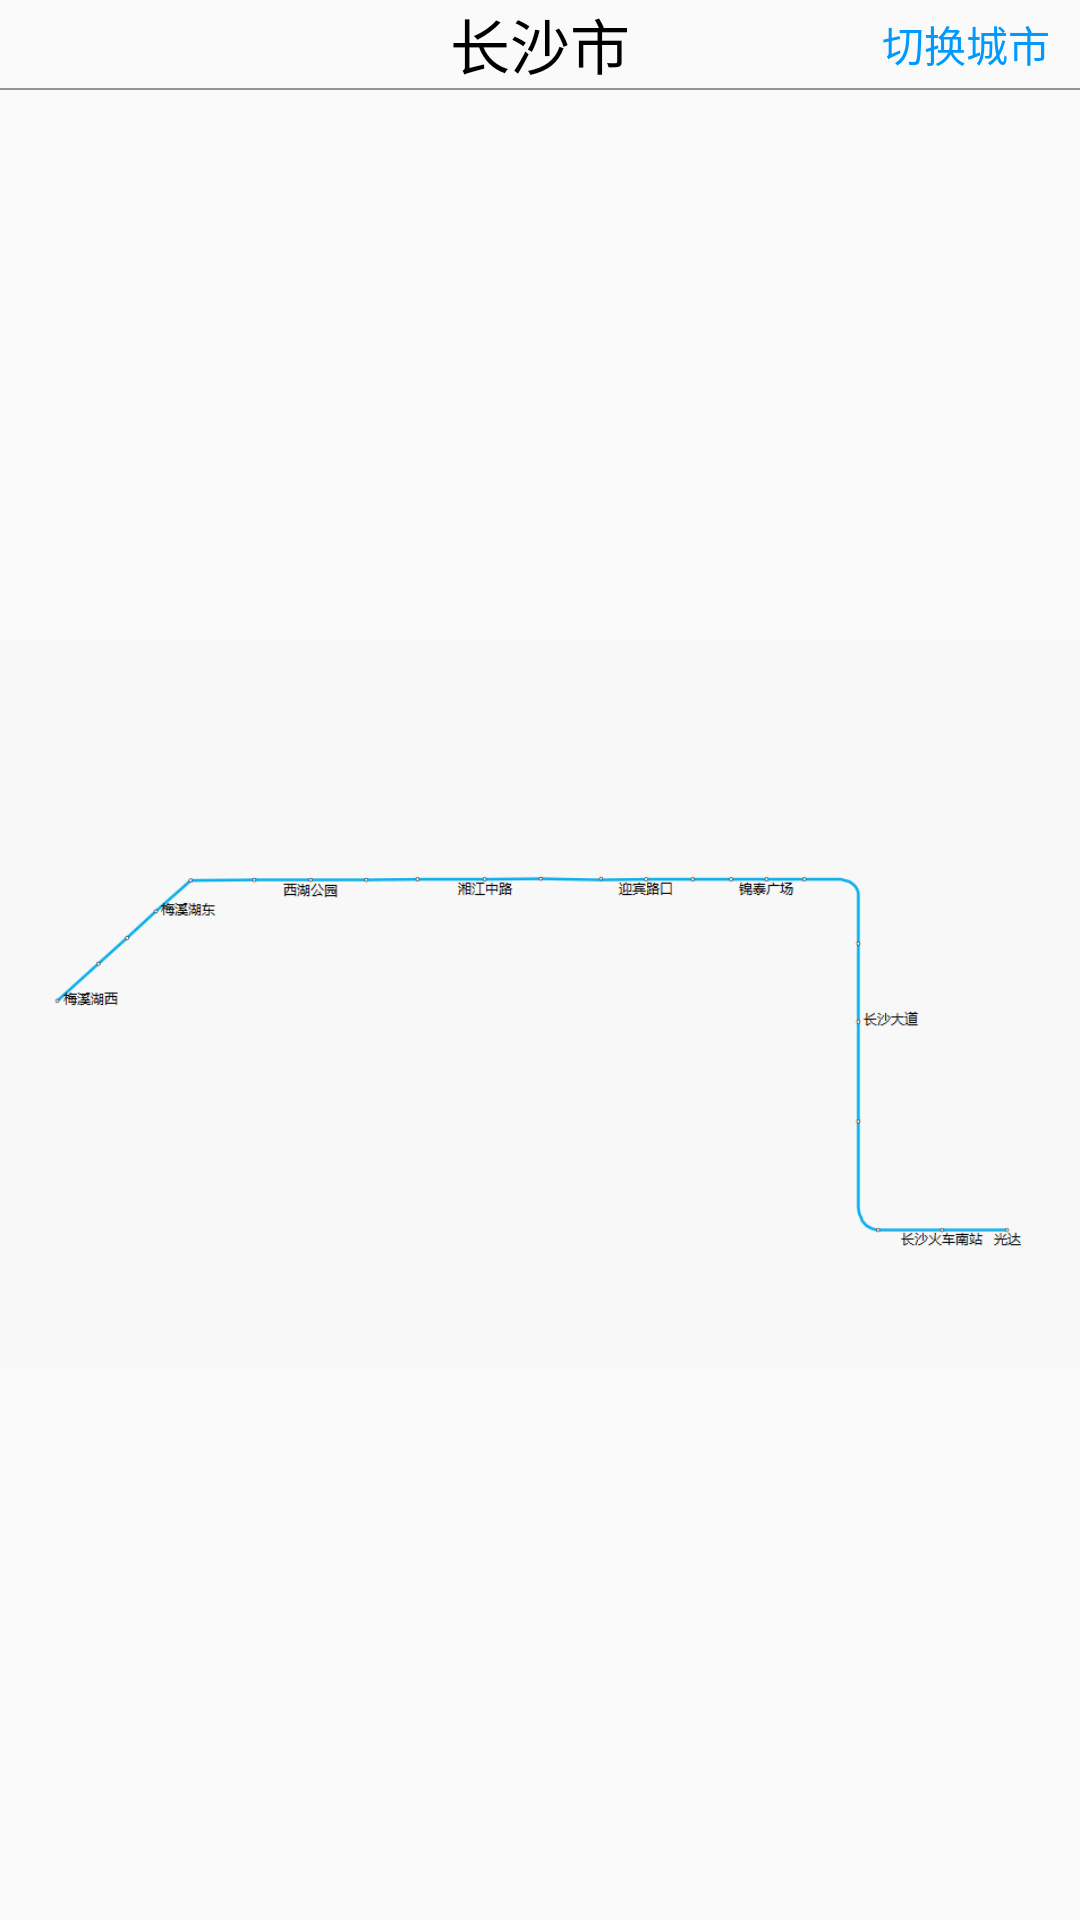

This screen was rendered from an Android layout file. Write that file and the resources it references.
<!-- AndroidManifest.xml: application theme AppTheme -->
<!-- res/layout/subway_activity.xml -->
<?xml version="1.0" encoding="utf-8"?>
<LinearLayout
    xmlns:android="http://schemas.android.com/apk/res/android"
    android:orientation="vertical"
    android:layout_width="match_parent"
    android:layout_height="match_parent">


    <RelativeLayout
        android:id="@+id/ll_hat"
        android:layout_width="match_parent"
        android:layout_height="wrap_content"
        android:orientation="horizontal">

        <ImageView
            android:id="@+id/set_back"
            android:layout_width="wrap_content"
            android:layout_height="wrap_content"
            android:layout_centerVertical="true"
            android:layout_marginLeft="20dp"
            android:src="@drawable/back_selector" />

        <TextView
            android:layout_width="wrap_content"
            android:layout_height="wrap_content"
            android:layout_centerHorizontal="true"
            android:layout_centerVertical="true"
            android:textSize="20sp"
            android:textColor="#000000"
            android:text="长沙市" />


        <TextView
            android:id="@+id/tv_chose_city"
            android:layout_width="wrap_content"
            android:layout_height="wrap_content"
            android:layout_centerVertical="true"
            android:layout_marginRight="10dp"
            android:textColor="@color/blue"
            android:text="切换城市"
            android:layout_alignParentRight="true"/>
    </RelativeLayout>

    <View
        android:id="@+id/num_one_view"
        android:layout_width="fill_parent"
        android:layout_height="0.5dp"
        android:background="@color/shop_time" />


    <ImageView
        android:layout_width="match_parent"
        android:layout_height="match_parent"
        android:src="@drawable/subway"/>

</LinearLayout>
<!-- resources referenced by this layout -->
<resources>
  <color name="blue">#009afe</color>
  <color name="shop_time">#959595</color>
  <!-- drawable back_selector (drawable) -->
  <?xml version="1.0" encoding="utf-8"?>
  <selector xmlns:android="http://schemas.android.com/apk/res/android">
  
  
      <item android:state_pressed="true"
          android:drawable="@drawable/common_tital_bar_back_p" />
      <item android:state_pressed="false"
          android:drawable="@drawable/common_tital_bar_back" />
  </selector>
  <!-- drawable subway: png bitmap (drawable-xxhdpi, 16430 bytes) -->
  <style name="AppTheme" parent="Theme.AppCompat.Light.DarkActionBar">
          
          <item name="colorPrimary">@color/colorPrimary</item>
          <item name="colorPrimaryDark">@color/colorPrimaryDark</item>
          <item name="colorAccent">@color/colorAccent</item>
      </style>
  <!-- drawable common_tital_bar_back: png bitmap (drawable-hdpi, 265 bytes) -->
  <color name="colorPrimary">#FF03A9F4</color>
  <color name="colorPrimaryDark">#ff0171c9</color>
  <color name="colorAccent">#FF00E5FF</color>
</resources>
